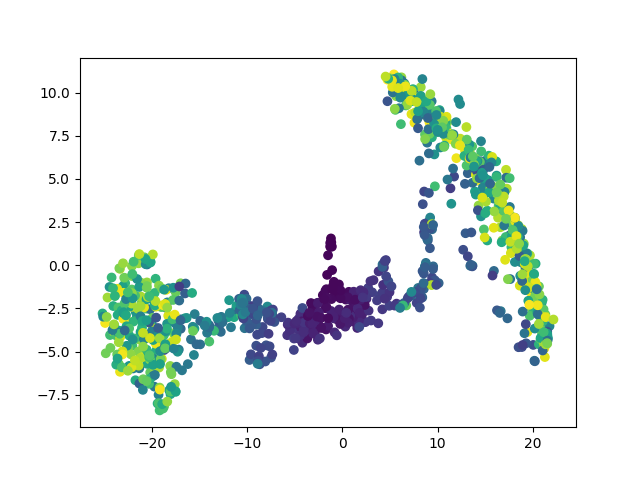

Source data for this figure (header and first rows):
	dim1	dim2	pt
E484_346	16.61	4.318	0.6942
E355_334	17.73	1.055	0.67
E712_177	-20.51	0.0491	0.3541
E458_376	-20.18	-6.204	0.7545
E952_498	-17.73	-4.325	1.0
E243_390	-20.43	-3.224	0.7827
E422_398	-22.11	-0.6201	0.7988
E321_325	-19.62	-0.7794	0.6519
E42_459	8.246	9.749	0.9215
E911_304	15.2	3.165	0.6097
E58_270	-21.58	-2.964	0.5412
E127_323	6.245	10.26	0.6479
E829_283	14.1	4.908	0.5674
E919_390	-24.85	-5.097	0.7827
E85_250	9.651	6.424	0.501
E675_414	-19.66	-6.055	0.831
E846_414	-21.28	-4.307	0.831
E367_176	-12.77	-3.856	0.3521
E37_462	5.908	10.06	0.9276
E611_463	19.24	-0.9047	0.9296
E794_364	13.62	6.89	0.7304
E0_478	9.988	8.344	0.9598
E96_300	-11.38	-3.005	0.6016
E46_442	18.18	1.847	0.8873
E514_34	-2.615	-2.171	0.0664
E993_34	-3.722	-3.801	0.0664
E17_6	-1.612	-0.5545	0.01006
E609_288	8.673	8.726	0.5775
E996_489	-22.29	-3.288	0.9819
E742_89	4.558	0.3044	0.1771
E639_308	16.14	6.021	0.6177
E968_162	-17.03	-3.139	0.3239
E781_415	11.53	7.581	0.833
E353_310	17.44	2.812	0.6217
E918_195	8.892	7.103	0.3903
E392_90	11.34	4.459	0.1791
E624_417	9.424	8.792	0.837
E545_482	20.9	-3.412	0.9678
E730_341	-22.06	-4.653	0.6841
E802_377	-19.95	-1.732	0.7565
E179_140	8.12	-1.667	0.2797
E590_108	-8.382	-3.573	0.2153
E873_143	12.92	1.857	0.2857
E594_266	-11.89	-2.022	0.5332
E921_433	18.83	2.101	0.8692
E700_427	-24.67	-1.866	0.8571
E231_255	20.71	-1.883	0.5111
E674_456	-21.6	-2.721	0.9155
E91_28	-0.4443	-2.823	0.05433
E854_376	6.694	-2.328	0.7545
E29_401	13.06	6.39	0.8048
E980_81	4.188	-2.55	0.161
E542_458	10.88	7.393	0.9195
E607_405	13.86	5.368	0.8129
E634_221	15.12	6.092	0.4427
E419_90	2.703	-1.31	0.1791
E536_167	-12.95	-3.52	0.334
E486_296	12.23	7.174	0.5936
E503_67	-4.414	-2.807	0.1328
E812_191	-10.27	-3.644	0.3823
... 940 more rows
